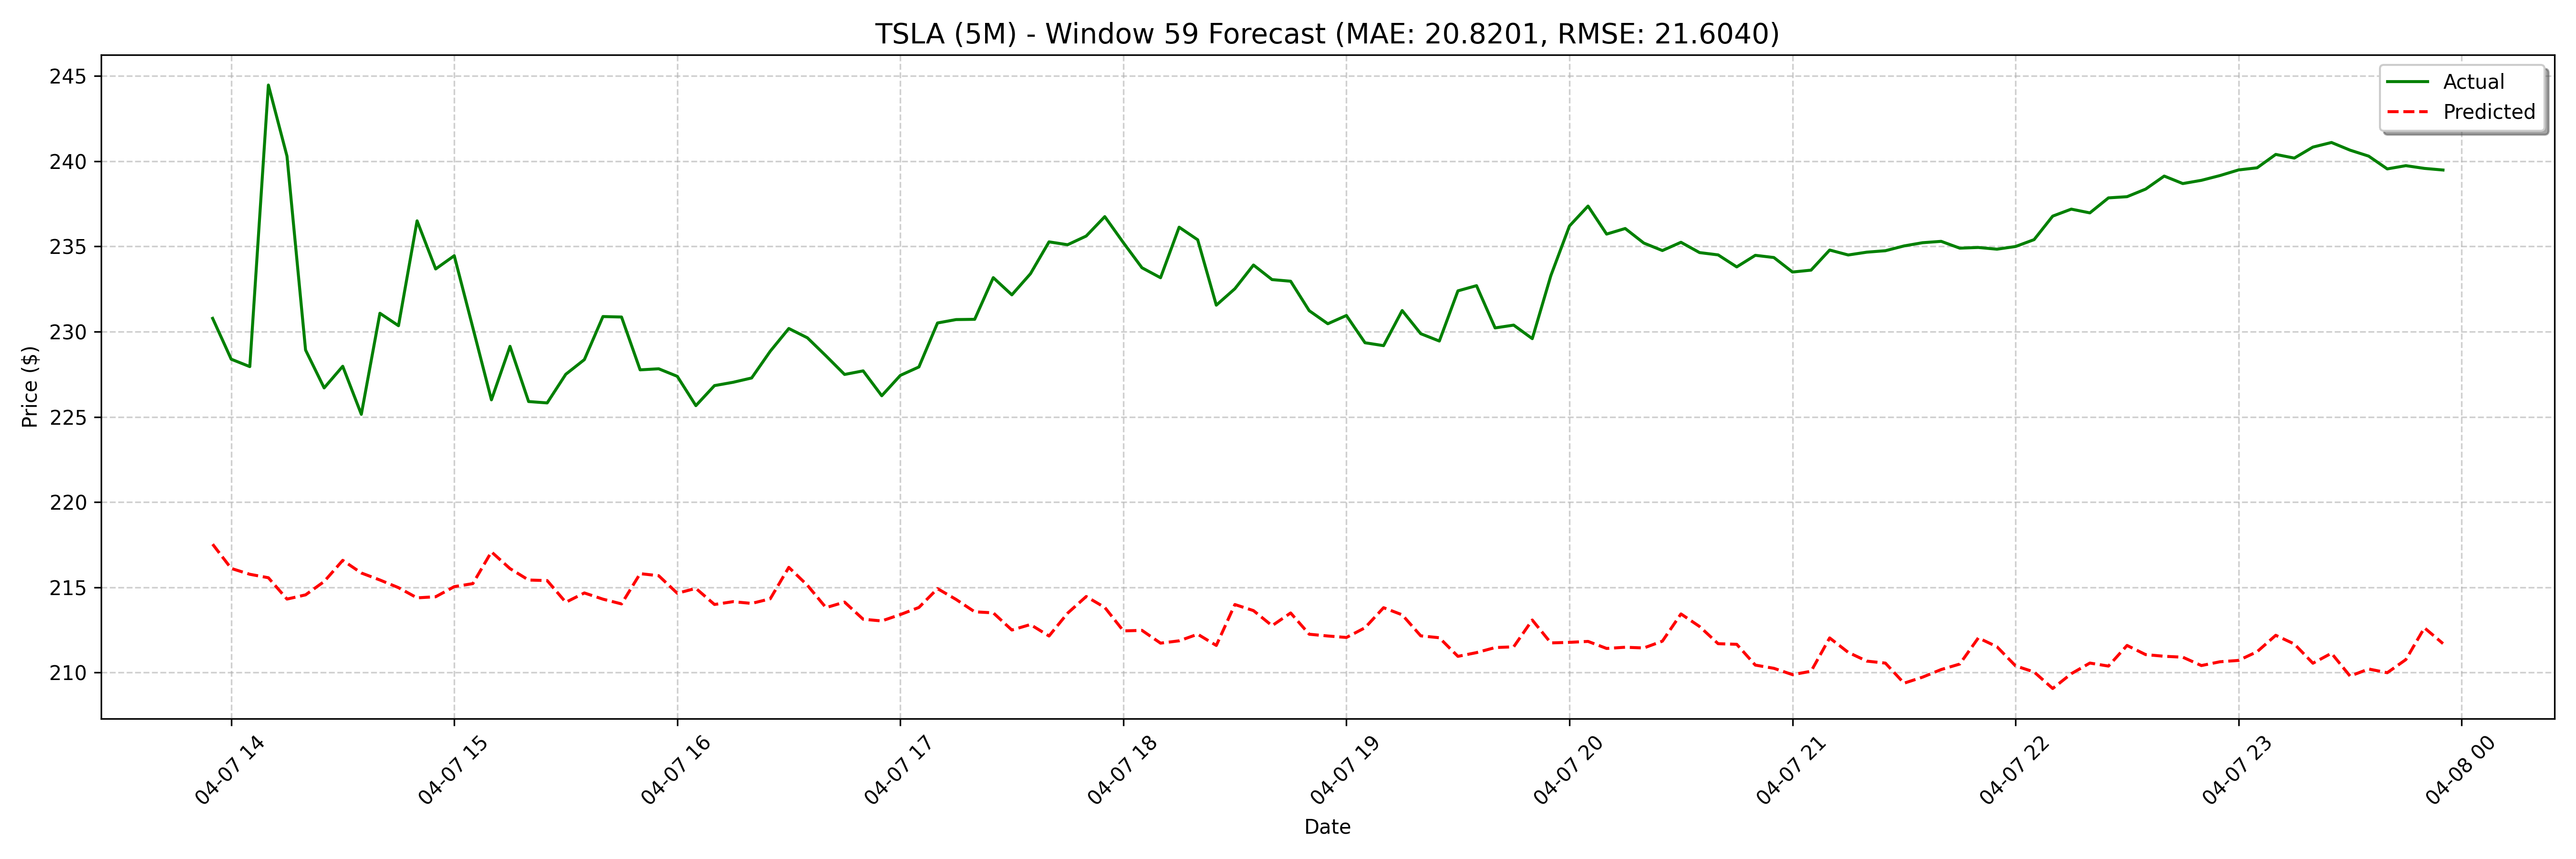

Data behind this chart, as committed beside it:
date, actual, forecast
2025-04-07 13:55:00, 230.8, 217.5
2025-04-07 14:00:00, 228.4, 216.1
2025-04-07 14:05:00, 227.9, 215.8
2025-04-07 14:10:00, 244.5, 215.6
2025-04-07 14:15:00, 240.3, 214.3
2025-04-07 14:20:00, 228.9, 214.6
2025-04-07 14:25:00, 226.7, 215.3
2025-04-07 14:30:00, 228, 216.6
2025-04-07 14:35:00, 225.1, 215.8
2025-04-07 14:40:00, 231.1, 215.4
2025-04-07 14:45:00, 230.4, 215
2025-04-07 14:50:00, 236.5, 214.4
2025-04-07 14:55:00, 233.7, 214.4
2025-04-07 15:00:00, 234.5, 215
2025-04-07 15:05:00, 230.2, 215.2
2025-04-07 15:10:00, 226.0, 217.1
2025-04-07 15:15:00, 229.1, 216.1
2025-04-07 15:20:00, 225.9, 215.4
2025-04-07 15:25:00, 225.8, 215.4
2025-04-07 15:30:00, 227.5, 214.1
2025-04-07 15:35:00, 228.4, 214.7
2025-04-07 15:40:00, 230.9, 214.3
2025-04-07 15:45:00, 230.9, 214
2025-04-07 15:50:00, 227.8, 215.8
2025-04-07 15:55:00, 227.8, 215.7
2025-04-07 16:00:00, 227.4, 214.7
2025-04-07 16:05:00, 225.7, 214.9
2025-04-07 16:10:00, 226.8, 214
2025-04-07 16:15:00, 227, 214.2
2025-04-07 16:20:00, 227.3, 214.1
2025-04-07 16:25:00, 228.9, 214.3
2025-04-07 16:30:00, 230.2, 216.2
2025-04-07 16:35:00, 229.6, 215.1
2025-04-07 16:40:00, 228.6, 213.8
2025-04-07 16:45:00, 227.5, 214.1
2025-04-07 16:50:00, 227.7, 213.1
2025-04-07 16:55:00, 226.2, 213
2025-04-07 17:00:00, 227.4, 213.4
2025-04-07 17:05:00, 227.9, 213.8
2025-04-07 17:10:00, 230.5, 214.9
2025-04-07 17:15:00, 230.7, 214.3
2025-04-07 17:20:00, 230.7, 213.6
2025-04-07 17:25:00, 233.2, 213.5
2025-04-07 17:30:00, 232.2, 212.5
2025-04-07 17:35:00, 233.4, 212.8
2025-04-07 17:40:00, 235.3, 212.1
2025-04-07 17:45:00, 235.1, 213.5
2025-04-07 17:50:00, 235.6, 214.5
2025-04-07 17:55:00, 236.8, 213.8
2025-04-07 18:00:00, 235.2, 212.4
2025-04-07 18:05:00, 233.8, 212.5
2025-04-07 18:10:00, 233.2, 211.7
2025-04-07 18:15:00, 236.1, 211.9
2025-04-07 18:20:00, 235.4, 212.2
2025-04-07 18:25:00, 231.6, 211.6
2025-04-07 18:30:00, 232.5, 214
2025-04-07 18:35:00, 233.9, 213.6
2025-04-07 18:40:00, 233.1, 212.7
2025-04-07 18:45:00, 233, 213.5
2025-04-07 18:50:00, 231.2, 212.2
... 68 more rows
